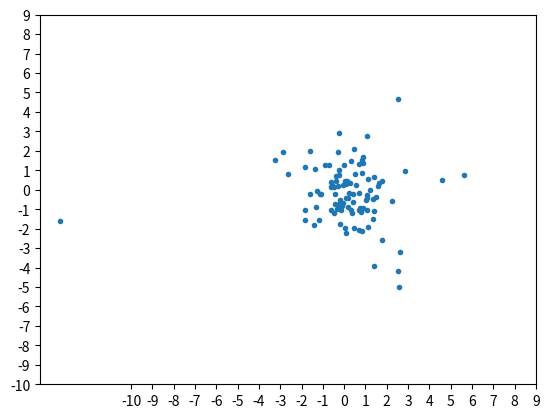
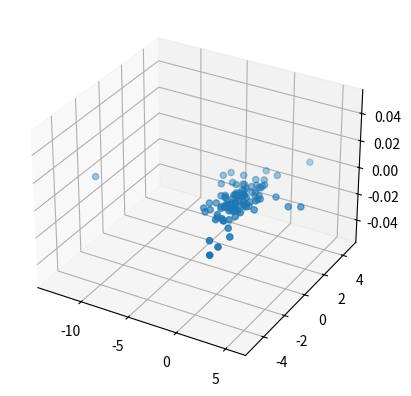
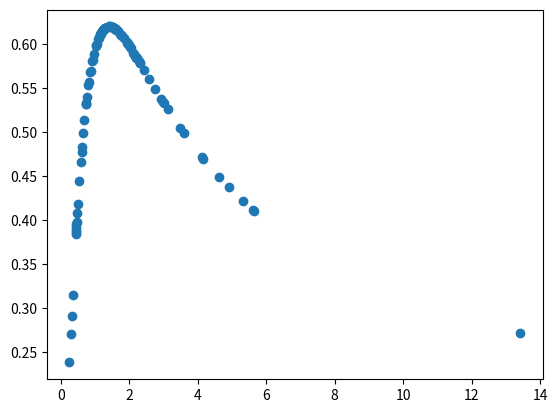

These figures' Python source, in order:
import numpy as np
import random
import matplotlib.pyplot as plt

Number_disk = 100
Mass_disk = 1
Max_R = 15
Disk_potential_parameter = 1
G = 1
x = []
y = []
z = []
vx = []
vy = []
vz = []
rs = []
V = []

for i in range(Number_disk):
    while True:
        m = np.random.uniform(0, Mass_disk)
        r = ((m/Mass_disk)**(1/3.))*Disk_potential_parameter*((1-(m/Mass_disk)**(2/3.))**-0.5)
        print(r)
        if r < Max_R:
            break
    rs.append(r)
    theta = np.random.uniform(0, 2*np.pi)
    # phi = random.random()*np.pi
    x.append(r * np.cos(theta))
    y.append(r * np.sin(theta))
    z.append(0)
    Vcirc = (G*m/r) ** 0.5
    V.append(Vcirc)
    vx.append(Vcirc * -np.sin(theta))
    vy.append(Vcirc * np.cos(theta))
    vz.append(0)


fig1 = plt.figure()
plt.scatter(x, y, marker='.')
my_x_ticks = np.arange(-10, 10, 1)
my_y_ticks = np.arange(-10, 10, 1)
plt.xticks(my_x_ticks)
plt.yticks(my_y_ticks)

fig2 = plt.figure()
ax = fig2.add_subplot(1, 1, 1, projection='3d')
ax.scatter(x, y, z)

fig3 = plt.figure()
plt.scatter(rs, V)
plt.show()